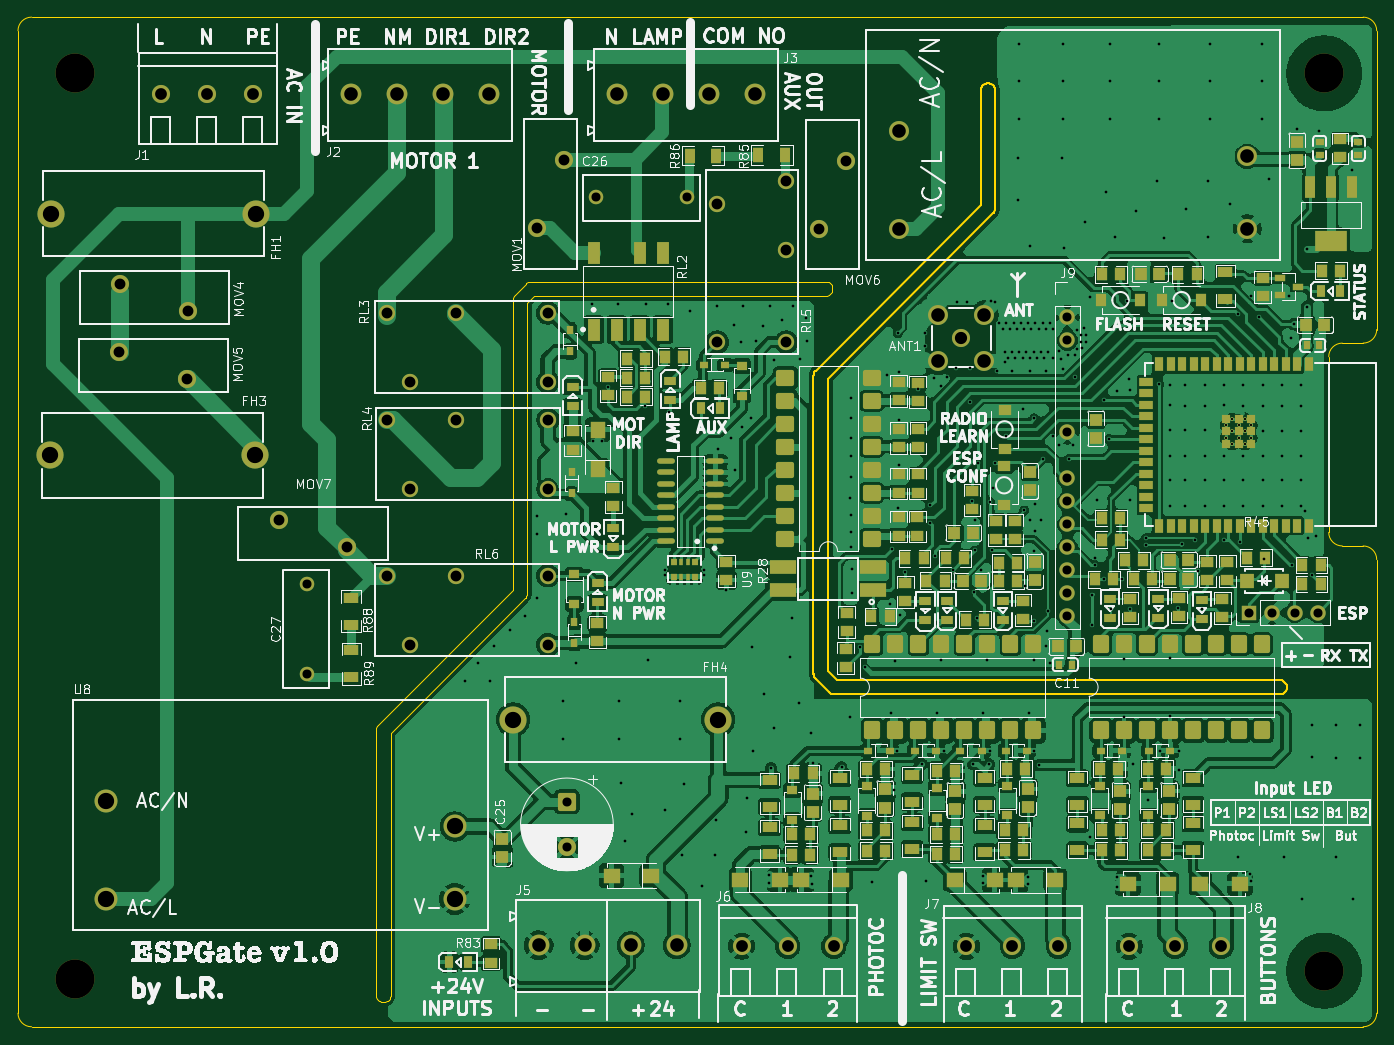
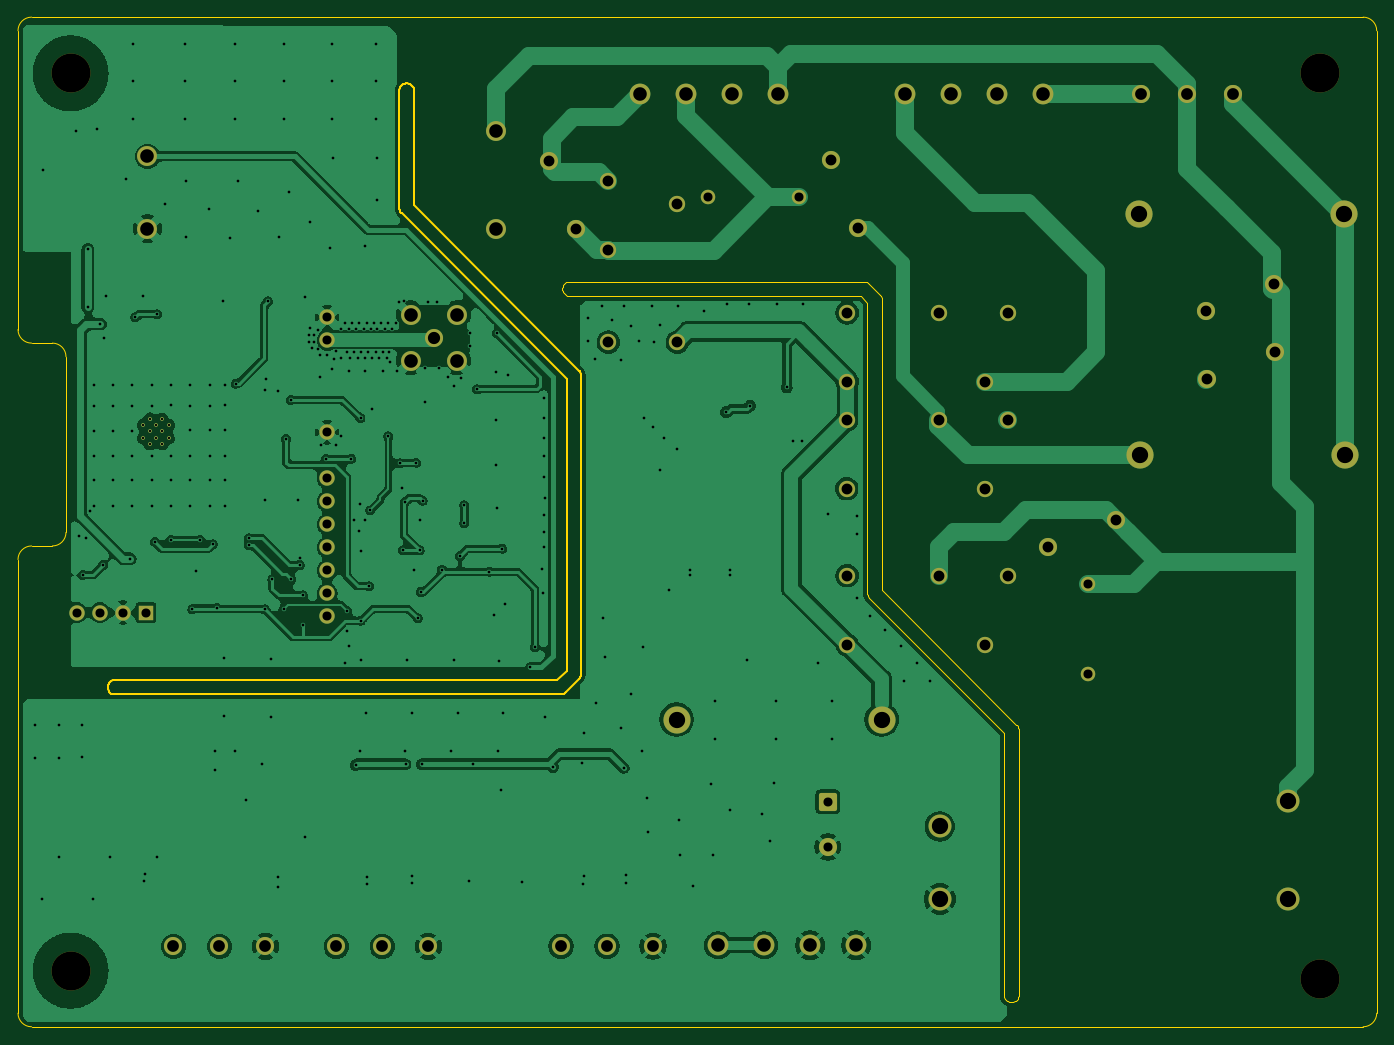
Circuit board: 11 layer files. Board 150.1 x 111.5 mm.
- bottom_copper: ESPGate-B_Cu.gbr (189050 bytes)
- bottom_mask: ESPGate-B_Mask.gbr (4723 bytes)
- paste: ESPGate-B_Paste.gbr (793 bytes)
- bottom_silk: ESPGate-B_Silkscreen.gbr (453 bytes)
- outline: ESPGate-Edge_Cuts.gbr (4833 bytes)
- top_copper: ESPGate-F_Cu.gbr (597093 bytes)
- top_mask: ESPGate-F_Mask.gbr (20580 bytes)
- paste: ESPGate-F_Paste.gbr (17155 bytes)
- top_silk: ESPGate-F_Silkscreen.gbr (247027 bytes)
- drill: ESPGate-NPTH.drl (380 bytes)
- drill: ESPGate-PTH.drl (7446 bytes)

=== bottom_copper: ESPGate-B_Cu.gbr (189050 bytes, source omitted) ===
=== bottom_mask: ESPGate-B_Mask.gbr ===
%TF.GenerationSoftware,KiCad,Pcbnew,10.0.7*%
%TF.CreationDate,2026-11-18T19:15:58+01:00*%
%TF.ProjectId,ESPGate,45535047-6174-4652-9e6b-696361645f70,rev?*%
%TF.SameCoordinates,Original*%
%TF.FileFunction,Soldermask,Bot*%
%TF.FilePolarity,Negative*%
%FSLAX46Y46*%
G04 Gerber Fmt 4.6, Leading zero omitted, Abs format (unit mm)*
G04 Created by KiCad (PCBNEW 10.0.7) date 2026-11-18 19:15:58*
%MOMM*%
%LPD*%
G01*
G04 APERTURE LIST*
G04 Aperture macros list*
%AMRoundRect*
0 Rectangle with rounded corners*
0 $1 Rounding radius*
0 $2 $3 $4 $5 $6 $7 $8 $9 X,Y pos of 4 corners*
0 Add a 4 corners polygon primitive as box body*
4,1,4,$2,$3,$4,$5,$6,$7,$8,$9,$2,$3,0*
0 Add four circle primitives for the rounded corners*
1,1,$1+$1,$2,$3*
1,1,$1+$1,$4,$5*
1,1,$1+$1,$6,$7*
1,1,$1+$1,$8,$9*
0 Add four rect primitives between the rounded corners*
20,1,$1+$1,$2,$3,$4,$5,0*
20,1,$1+$1,$4,$5,$6,$7,0*
20,1,$1+$1,$6,$7,$8,$9,0*
20,1,$1+$1,$8,$9,$2,$3,0*%
G04 Aperture macros list end*
%ADD10C,2.000000*%
%ADD11C,2.200000*%
%ADD12C,0.400000*%
%ADD13C,1.700000*%
%ADD14C,2.300000*%
%ADD15C,3.000000*%
%ADD16C,1.800000*%
%ADD17R,1.700000X1.700000*%
%ADD18C,1.600000*%
%ADD19C,4.300000*%
%ADD20RoundRect,0.250000X-0.750000X0.750000X-0.750000X-0.750000X0.750000X-0.750000X0.750000X0.750000X0*%
%ADD21C,2.540000*%
G04 APERTURE END LIST*
D10*
%TO.C,MOV1*%
X77549990Y-51800004D03*
X80550010Y-44299996D03*
%TD*%
D11*
%TO.C,ANT1*%
X121850000Y-66465968D03*
X121850000Y-61365968D03*
X126950000Y-61365968D03*
X126950000Y-66465968D03*
D10*
X124400000Y-63915968D03*
%TD*%
D12*
%TO.C,U3*%
X155757502Y-72849996D03*
X154357501Y-72850001D03*
X153657502Y-73549999D03*
X156457494Y-73550003D03*
X155057502Y-73550004D03*
X154357504Y-74250004D03*
X155757499Y-74250005D03*
X153657500Y-74950001D03*
X155057500Y-74950004D03*
X156457502Y-74950006D03*
X155757505Y-75649999D03*
X154357503Y-75649999D03*
%TD*%
D13*
%TO.C,J9*%
X136150000Y-61660001D03*
X136150000Y-64200000D03*
X136150000Y-74360001D03*
X136150000Y-79440001D03*
X136150000Y-81980001D03*
X136150000Y-84520001D03*
X136150000Y-87060000D03*
X136150000Y-89600001D03*
X136150000Y-92140001D03*
X136150000Y-94680001D03*
%TD*%
D14*
%TO.C,J2*%
X57060000Y-37000000D03*
X62140000Y-37000000D03*
X67220000Y-37000000D03*
X72300000Y-37000000D03*
%TD*%
D15*
%TO.C,FH1*%
X23880000Y-50200000D03*
X46520000Y-50200000D03*
%TD*%
D10*
%TO.C,MOV6*%
X108700000Y-51850000D03*
X111700000Y-44350000D03*
%TD*%
D15*
%TO.C,FH4*%
X74930000Y-106070000D03*
X97570000Y-106070000D03*
%TD*%
D16*
%TO.C,RL4*%
X78790000Y-72947500D03*
X68630000Y-72947500D03*
X61010000Y-72947500D03*
X63550000Y-80567500D03*
X78790000Y-80567500D03*
%TD*%
D17*
%TO.C,J4*%
X156170001Y-94250000D03*
D13*
X158710001Y-94250000D03*
X161250000Y-94250000D03*
X163790001Y-94250000D03*
%TD*%
D18*
%TO.C,C27*%
X52125000Y-91050000D03*
X52125000Y-101050000D03*
%TD*%
D19*
%TO.C,H2*%
X164500000Y-34700000D03*
%TD*%
D20*
%TO.C,C18*%
X80869997Y-115150001D03*
D10*
X80870000Y-120150000D03*
%TD*%
%TO.C,J1*%
X36090000Y-37000000D03*
X41170000Y-37000000D03*
X46250000Y-37000000D03*
%TD*%
D15*
%TO.C,FH3*%
X46420000Y-76900000D03*
X23780000Y-76900000D03*
%TD*%
D19*
%TO.C,H4*%
X26500000Y-134700000D03*
%TD*%
D18*
%TO.C,C26*%
X84100000Y-48400000D03*
X94100000Y-48400000D03*
%TD*%
D10*
%TO.C,J7*%
X124990000Y-131124823D03*
X130070000Y-131124823D03*
X135150000Y-131124823D03*
%TD*%
%TO.C,MOV5*%
X31449998Y-65499994D03*
X38950002Y-68500006D03*
%TD*%
%TO.C,MOV4*%
X31550003Y-57999997D03*
X39049997Y-61000003D03*
%TD*%
%TO.C,MOV7*%
X49075000Y-84065000D03*
X56575000Y-87065000D03*
%TD*%
D21*
%TO.C,U8*%
X30000000Y-115120000D03*
X30000006Y-125879997D03*
X68500000Y-125880000D03*
X68500000Y-117880000D03*
%TD*%
D19*
%TO.C,H1*%
X26500000Y-34700000D03*
%TD*%
D10*
%TO.C,J8*%
X142970000Y-131124823D03*
X148050000Y-131124823D03*
X153130000Y-131124823D03*
%TD*%
%TO.C,J6*%
X100170000Y-131100000D03*
X105250000Y-131100000D03*
X110330000Y-131100000D03*
%TD*%
D11*
%TO.C,U1*%
X117500000Y-51879999D03*
X117500002Y-41119999D03*
X156000001Y-43880001D03*
X155999998Y-51880001D03*
%TD*%
D16*
%TO.C,RL6*%
X78740000Y-90172500D03*
X68580000Y-90172500D03*
X60960000Y-90172500D03*
X63500000Y-97792500D03*
X78740000Y-97792500D03*
%TD*%
%TO.C,RL5*%
X105110000Y-64390000D03*
X105110000Y-54230000D03*
X105110000Y-46610000D03*
X97490000Y-49150000D03*
X97490000Y-64390000D03*
%TD*%
D19*
%TO.C,H3*%
X164500000Y-133800000D03*
%TD*%
D16*
%TO.C,RL3*%
X78740000Y-61147500D03*
X68580000Y-61147500D03*
X60960000Y-61147500D03*
X63500000Y-68767500D03*
X78740000Y-68767500D03*
%TD*%
D14*
%TO.C,J5*%
X77740000Y-130999823D03*
X82820000Y-130999823D03*
X87900000Y-130999823D03*
X92980000Y-130999823D03*
%TD*%
%TO.C,J3*%
X86380000Y-37000000D03*
X91460000Y-37000000D03*
X96540000Y-37000000D03*
X101620000Y-37000000D03*
%TD*%
M02*

=== paste: ESPGate-B_Paste.gbr ===
%TF.GenerationSoftware,KiCad,Pcbnew,10.0.7*%
%TF.CreationDate,2026-11-18T19:15:57+01:00*%
%TF.ProjectId,ESPGate,45535047-6174-4652-9e6b-696361645f70,rev?*%
%TF.SameCoordinates,Original*%
%TF.FileFunction,Paste,Bot*%
%TF.FilePolarity,Positive*%
%FSLAX46Y46*%
G04 Gerber Fmt 4.6, Leading zero omitted, Abs format (unit mm)*
G04 Created by KiCad (PCBNEW 10.0.7) date 2026-11-18 19:15:57*
%MOMM*%
%LPD*%
G01*
G04 APERTURE LIST*
%ADD10C,0.400000*%
G04 APERTURE END LIST*
D10*
%TO.C,U3*%
X155757502Y-72849996D03*
X154357501Y-72850001D03*
X153657502Y-73549999D03*
X156457494Y-73550003D03*
X155057502Y-73550004D03*
X154357504Y-74250004D03*
X155757499Y-74250005D03*
X153657500Y-74950001D03*
X155057500Y-74950004D03*
X156457502Y-74950006D03*
X155757505Y-75649999D03*
X154357503Y-75649999D03*
%TD*%
M02*

=== bottom_silk: ESPGate-B_Silkscreen.gbr ===
%TF.GenerationSoftware,KiCad,Pcbnew,10.0.7*%
%TF.CreationDate,2026-11-18T19:15:58+01:00*%
%TF.ProjectId,ESPGate,45535047-6174-4652-9e6b-696361645f70,rev?*%
%TF.SameCoordinates,Original*%
%TF.FileFunction,Legend,Bot*%
%TF.FilePolarity,Positive*%
%FSLAX46Y46*%
G04 Gerber Fmt 4.6, Leading zero omitted, Abs format (unit mm)*
G04 Created by KiCad (PCBNEW 10.0.7) date 2026-11-18 19:15:58*
%MOMM*%
%LPD*%
G01*
G04 APERTURE LIST*
G04 APERTURE END LIST*
M02*

=== outline: ESPGate-Edge_Cuts.gbr ===
%TF.GenerationSoftware,KiCad,Pcbnew,10.0.7*%
%TF.CreationDate,2026-11-18T19:15:58+01:00*%
%TF.ProjectId,ESPGate,45535047-6174-4652-9e6b-696361645f70,rev?*%
%TF.SameCoordinates,Original*%
%TF.FileFunction,Profile,NP*%
%FSLAX46Y46*%
G04 Gerber Fmt 4.6, Leading zero omitted, Abs format (unit mm)*
G04 Created by KiCad (PCBNEW 10.0.7) date 2026-11-18 19:15:58*
%MOMM*%
%LPD*%
G01*
G04 APERTURE LIST*
%TA.AperFunction,Profile*%
%ADD10C,0.050000*%
%TD*%
%TA.AperFunction,Profile*%
%ADD11C,0.200000*%
%TD*%
G04 APERTURE END LIST*
D10*
X170300000Y-138500000D02*
G75*
G02*
X168800000Y-140000000I-1500000J0D01*
G01*
X20250000Y-30000000D02*
G75*
G02*
X21750000Y-28500000I1500000J0D01*
G01*
X21750000Y-140000000D02*
G75*
G02*
X20250000Y-138500000I0J1500000D01*
G01*
X168800000Y-86900000D02*
G75*
G02*
X170300000Y-88400000I0J-1500000D01*
G01*
X168800000Y-28500000D02*
G75*
G02*
X170300000Y-30000000I0J-1500000D01*
G01*
X170300000Y-63000000D02*
G75*
G02*
X168800000Y-64500000I-1500000J0D01*
G01*
X165000000Y-66000000D02*
G75*
G02*
X166500000Y-64500000I1500000J0D01*
G01*
X166500000Y-86900000D02*
G75*
G02*
X165000000Y-85400000I0J1500000D01*
G01*
X21750000Y-28500000D02*
X168800000Y-28500000D01*
X168800000Y-140000000D02*
X21750000Y-140000000D01*
X168800000Y-64500000D02*
X166500000Y-64500000D01*
X170300000Y-88400000D02*
X170300000Y-138500000D01*
X20250000Y-138500000D02*
X20250000Y-30000000D01*
X166500000Y-86900000D02*
X168800000Y-86900000D01*
X170300000Y-30000000D02*
X170300000Y-63000000D01*
X165000000Y-66000000D02*
X165000000Y-85400000D01*
D11*
X127613780Y-35834448D02*
X127758669Y-35894463D01*
X127889067Y-35981592D01*
X127999960Y-36092485D01*
X128087089Y-36222883D01*
X128147104Y-36367772D01*
X128177700Y-36521586D01*
X128181552Y-36600000D01*
X128181552Y-49618448D01*
X128177700Y-49696862D01*
X128147104Y-49850676D01*
X128087089Y-49995565D01*
X127999960Y-50125963D01*
X127947237Y-50184134D01*
X109700000Y-68431370D01*
X109700000Y-100668629D01*
X110731371Y-101700000D01*
X159600000Y-101700000D01*
X159678414Y-101703852D01*
X159832228Y-101734448D01*
X159977117Y-101794463D01*
X160107515Y-101881592D01*
X160218408Y-101992485D01*
X160305537Y-102122883D01*
X160365552Y-102267772D01*
X160396148Y-102421586D01*
X160396148Y-102578414D01*
X160365552Y-102732228D01*
X160305537Y-102877117D01*
X160218408Y-103007515D01*
X160107515Y-103118408D01*
X159977117Y-103205537D01*
X159832228Y-103265552D01*
X159678414Y-103296148D01*
X159600000Y-103300000D01*
X110400000Y-103300000D01*
X110321586Y-103296148D01*
X110167772Y-103265552D01*
X110022883Y-103205537D01*
X109892485Y-103118408D01*
X109834314Y-103065685D01*
X108334315Y-101565685D01*
X108281591Y-101507515D01*
X108194463Y-101377117D01*
X108134448Y-101232228D01*
X108103852Y-101078413D01*
X108100000Y-101000000D01*
X108100000Y-68100000D01*
X108103852Y-68021586D01*
X108134448Y-67867772D01*
X108194463Y-67722883D01*
X108281591Y-67592485D01*
X108334315Y-67534315D01*
X126581552Y-49287077D01*
X126581552Y-36600000D01*
X126585404Y-36521586D01*
X126616000Y-36367772D01*
X126676015Y-36222883D01*
X126763144Y-36092485D01*
X126874037Y-35981592D01*
X127004435Y-35894463D01*
X127149324Y-35834448D01*
X127303138Y-35803852D01*
X127459966Y-35803852D01*
X127613780Y-35834448D01*
D10*
X109478414Y-57703852D02*
X109632228Y-57734448D01*
X109777117Y-57794463D01*
X109907515Y-57881592D01*
X110018408Y-57992485D01*
X110105537Y-58122883D01*
X110165552Y-58267772D01*
X110196148Y-58421586D01*
X110196148Y-58578414D01*
X110165552Y-58732228D01*
X110105537Y-58877117D01*
X110018408Y-59007515D01*
X109907515Y-59118408D01*
X109777117Y-59205537D01*
X109632228Y-59265552D01*
X109478414Y-59296148D01*
X109400000Y-59300000D01*
X77231371Y-59300000D01*
X76500000Y-60031370D01*
X76500000Y-92100000D01*
X76496148Y-92178413D01*
X76465552Y-92332228D01*
X76405537Y-92477117D01*
X76318409Y-92607514D01*
X76265686Y-92665685D01*
X61400000Y-107531370D01*
X61400000Y-136500000D01*
X61396148Y-136578414D01*
X61365552Y-136732228D01*
X61305537Y-136877117D01*
X61218408Y-137007515D01*
X61107515Y-137118408D01*
X60977117Y-137205537D01*
X60832228Y-137265552D01*
X60678414Y-137296148D01*
X60521586Y-137296148D01*
X60367772Y-137265552D01*
X60222883Y-137205537D01*
X60092485Y-137118408D01*
X59981592Y-137007515D01*
X59894463Y-136877117D01*
X59834448Y-136732228D01*
X59803852Y-136578414D01*
X59800000Y-136500000D01*
X59800000Y-107200000D01*
X59803852Y-107121586D01*
X59834448Y-106967772D01*
X59894463Y-106822883D01*
X59981591Y-106692485D01*
X60034315Y-106634315D01*
X74900000Y-91768629D01*
X74900000Y-59700000D01*
X74903852Y-59621586D01*
X74934448Y-59467772D01*
X74994463Y-59322883D01*
X75032770Y-59265552D01*
X75081591Y-59192485D01*
X75134315Y-59134315D01*
X76334314Y-57934315D01*
X76392485Y-57881591D01*
X76522883Y-57794463D01*
X76667772Y-57734448D01*
X76821586Y-57703852D01*
X76900000Y-57700000D01*
X109400000Y-57700000D01*
X109478414Y-57703852D01*
M02*

=== top_copper: ESPGate-F_Cu.gbr (597093 bytes, source omitted) ===
=== top_mask: ESPGate-F_Mask.gbr (20580 bytes, source omitted) ===
=== paste: ESPGate-F_Paste.gbr (17155 bytes, source omitted) ===
=== top_silk: ESPGate-F_Silkscreen.gbr (247027 bytes, source omitted) ===
=== drill: ESPGate-NPTH.drl ===
M48
; DRILL file KiCad 10.0.7 date 2026-11-18T19:15:59
; FORMAT={-:-/ absolute / metric / decimal}
; #@! TF.CreationDate,2026-11-18T19:15:59+01:00
; #@! TF.GenerationSoftware,Kicad,Pcbnew,10.0.7
; #@! TF.FileFunction,NonPlated,1,2,NPTH
FMAT,2
METRIC
; #@! TA.AperFunction,NonPlated,NPTH,ComponentDrill
T1C4.300
%
G90
G05
T1
X26.5Y-34.7
X26.5Y-134.7
X164.5Y-34.7
X164.5Y-133.8
M30

=== drill: ESPGate-PTH.drl (7446 bytes, source omitted) ===
